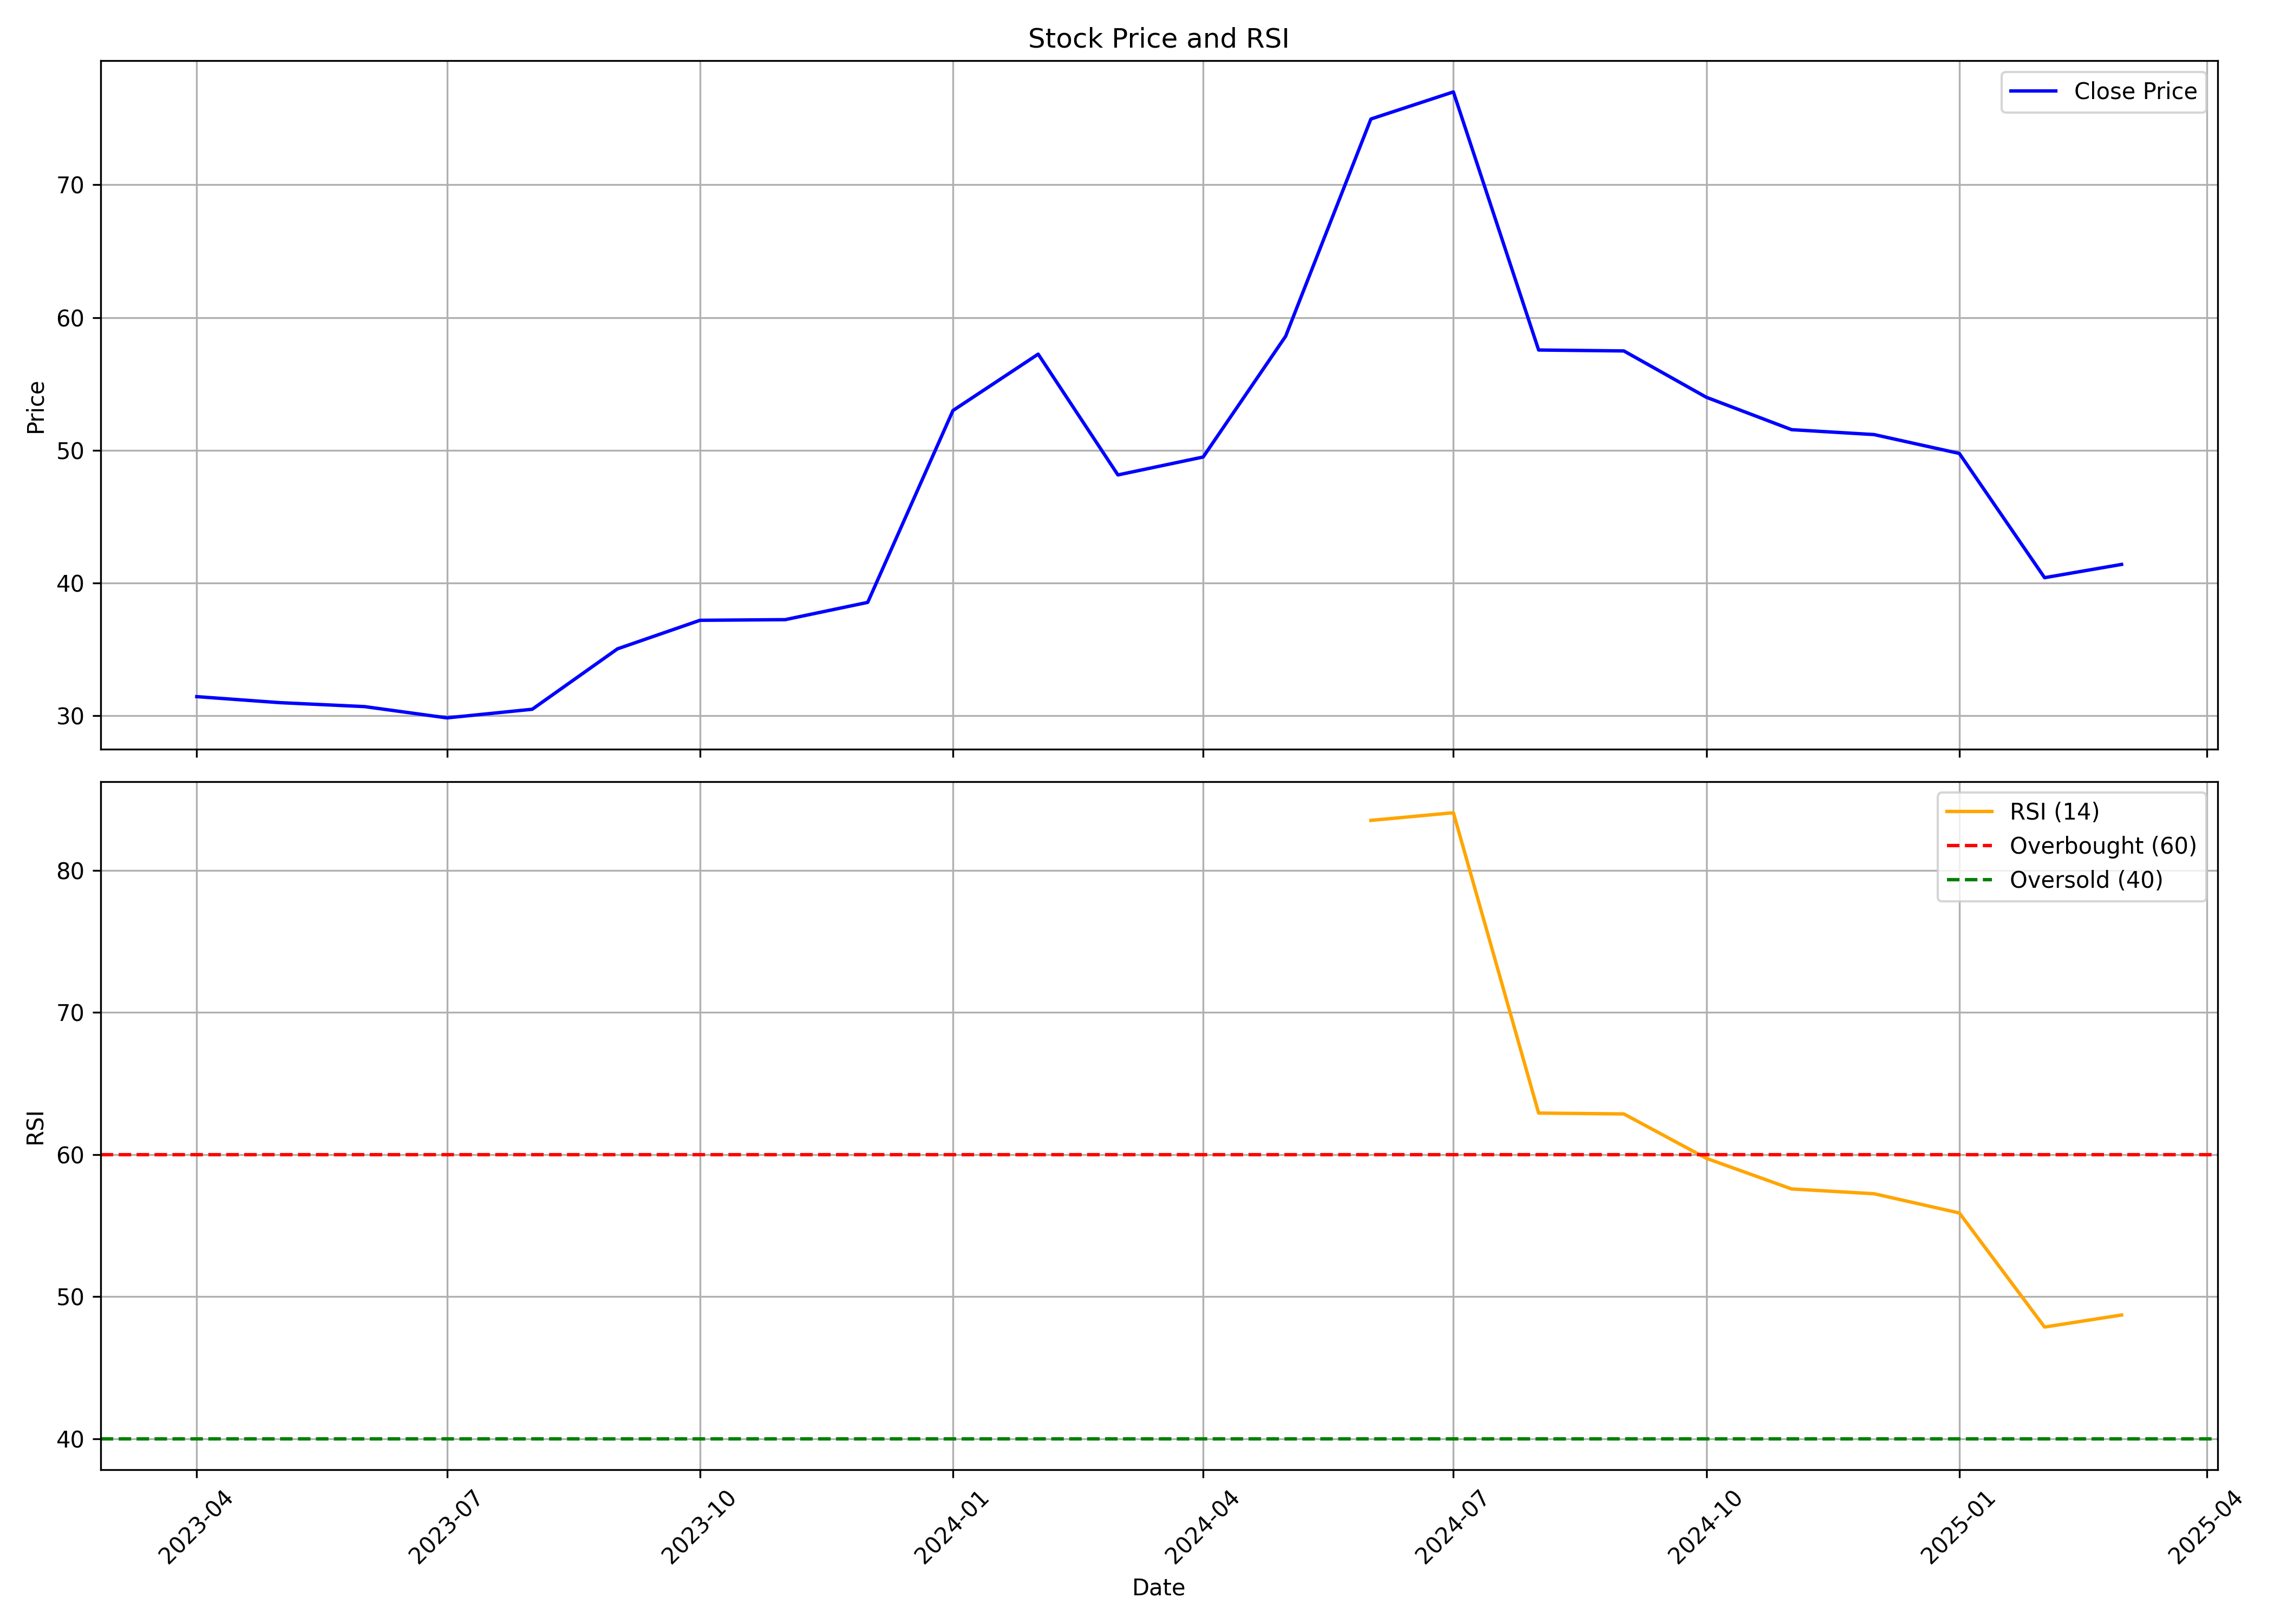

Source data for this figure (header and first rows):
, date, symbol, open, high, low, close, volume, rsi
0, 2023-04-01, USK, 30.0, 35.25, 27.3, 31.45, 15364096, 
1, 2023-05-01, USK, 31.45, 33.9, 29.35, 31.0, 6297095, 
2, 2023-06-01, USK, 31.25, 33.95, 30.1, 30.7, 5497383, 
3, 2023-07-01, USK, 30.8, 31.35, 29.0, 29.85, 3359211, 
4, 2023-08-01, USK, 30.15, 33.0, 29.5, 30.5, 4966284, 
5, 2023-09-01, USK, 30.4, 44.3, 30.4, 35.05, 22239179, 
6, 2023-10-01, USK, 35.05, 40.95, 33.95, 37.2, 12130121, 
7, 2023-11-01, USK, 37.55, 40.4, 35.95, 37.25, 7893749, 
8, 2023-12-01, USK, 37.7, 43.5, 36.25, 38.55, 13046065, 
9, 2024-01-01, USK, 39.35, 54.4, 39.35, 53.0, 30441049, 
10, 2024-02-01, USK, 53.4, 72.5, 50.0, 57.25, 28437241, 
11, 2024-03-01, USK, 57.9, 62.85, 46.0, 48.15, 2435673, 
12, 2024-04-01, USK, 49.05, 59.5, 48.2, 49.5, 1150410, 
13, 2024-05-01, USK, 48.6, 61.4, 46.7, 58.6, 3641938, 
14, 2024-06-01, USK, 62.45, 88.5, 47.15, 74.96, 20754786, 83.52
15, 2024-07-01, USK, 74.95, 82.53, 68.92, 77.0, 3422163, 84.06
16, 2024-08-01, USK, 77.98, 80.45, 56.55, 57.56, 4292267, 62.92
17, 2024-09-01, USK, 58.0, 68.98, 55.35, 57.49, 2187763, 62.86
18, 2024-10-01, USK, 58.63, 59.9, 46.36, 54.0, 1141829, 59.73
19, 2024-11-01, USK, 56.0, 63.0, 42.0, 51.56, 5641983, 57.58
20, 2024-12-01, USK, 51.01, 55.6, 45.2, 51.19, 3286446, 57.24
21, 2025-01-01, USK, 50.1, 61.2, 47.98, 49.77, 6001943, 55.89
22, 2025-02-01, USK, 49.0, 51.78, 39.3, 40.41, 2564646, 47.86
23, 2025-03-01, USK, 40.0, 43.0, 37.72, 41.41, 627369, 48.71
